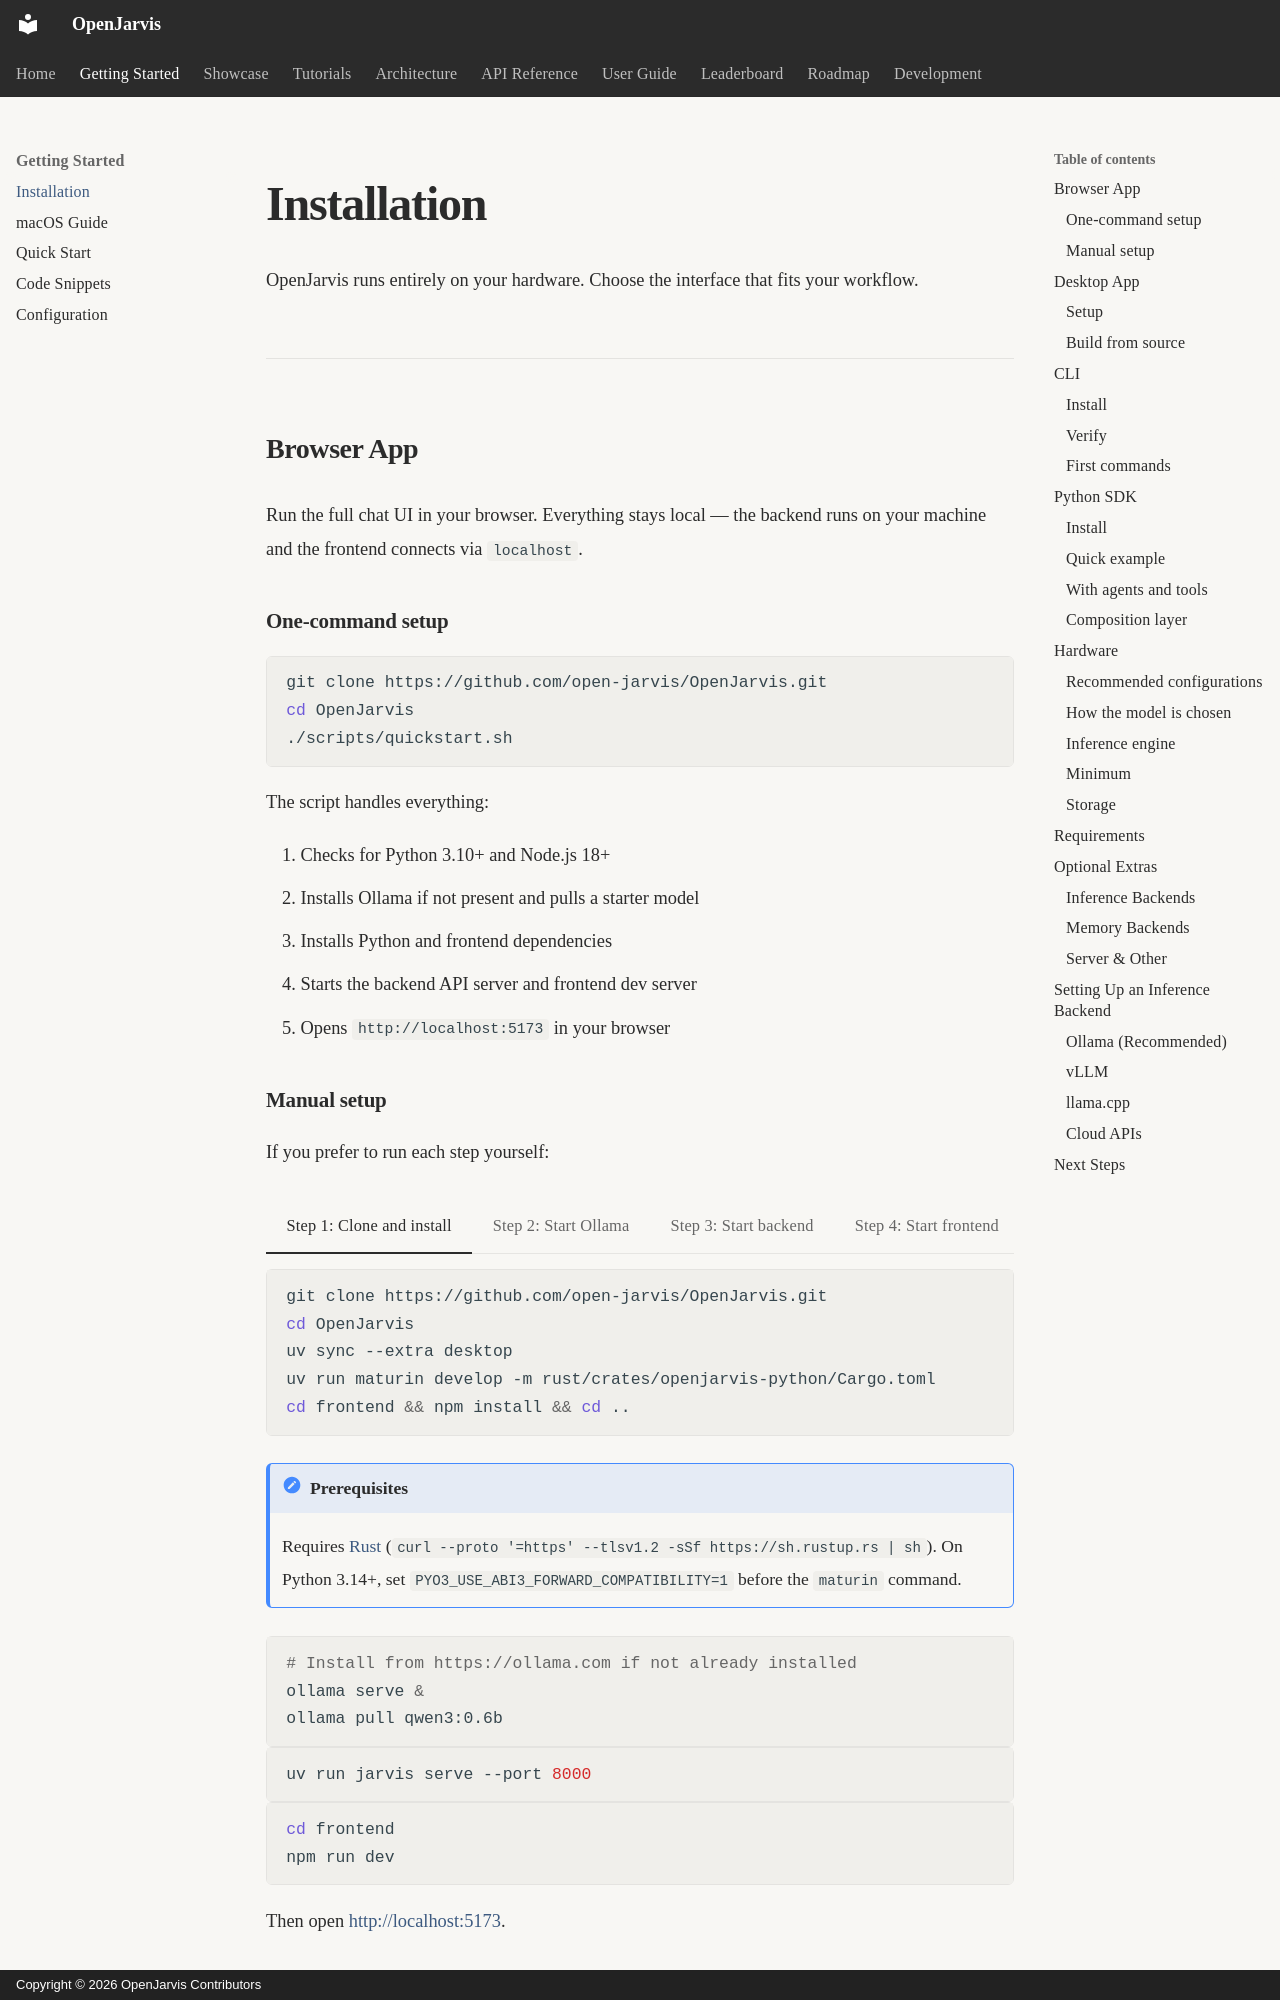

repository: islamawan297-bit/openjarvis-main · page: getting-started/installation/index.html · generator: mkdocs · copyright: Copyright © 2026 OpenJarvis Contributors

---
title: Installation
description: Get OpenJarvis running — browser app, desktop app, CLI, or Python SDK
search:
  boost: 3
---

# Installation

OpenJarvis runs entirely on your hardware. Choose the interface that fits your workflow.

---

## Browser App

Run the full chat UI in your browser. Everything stays local — the backend runs on
your machine and the frontend connects via `localhost`.

### One-command setup

```bash
git clone https://github.com/open-jarvis/OpenJarvis.git
cd OpenJarvis
./scripts/quickstart.sh
```

The script handles everything:

1. Checks for Python 3.10+ and Node.js 18+
2. Installs Ollama if not present and pulls a starter model
3. Installs Python and frontend dependencies
4. Starts the backend API server and frontend dev server
5. Opens `http://localhost:5173` in your browser

### Manual setup

If you prefer to run each step yourself:

=== "Step 1: Clone and install"

    ```bash
    git clone https://github.com/open-jarvis/OpenJarvis.git
    cd OpenJarvis
    uv sync --extra desktop
    uv run maturin develop -m rust/crates/openjarvis-python/Cargo.toml
    cd frontend && npm install && cd ..
    ```

    !!! note "Prerequisites"
        Requires [Rust](https://rustup.rs/) (`curl --proto '=https' --tlsv1.2 -sSf https://sh.rustup.rs | sh`).
        On Python 3.14+, set `PYO3_USE_ABI3_FORWARD_COMPATIBILITY=1` before the `maturin` command.

=== "Step 2: Start Ollama"

    ```bash
    # Install from https://ollama.com if not already installed
    ollama serve &
    ollama pull qwen3:0.6b
    ```

=== "Step 3: Start backend"

    ```bash
    uv run jarvis serve --port 8000
    ```

=== "Step 4: Start frontend"

    ```bash
    cd frontend
    npm run dev
    ```

Then open [http://localhost:5173](http://localhost:5173).

---
